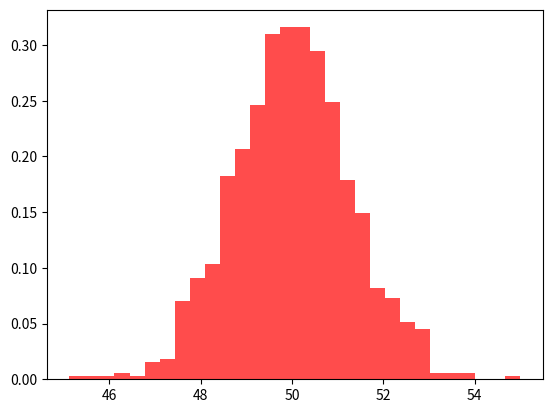

This chart was generated by the following Python code:
# -*- coding: utf-8 -*-
"""
Created on Sat Jan  2 07:55:21 2021

[redacted]
"""


from numpy.random import seed
from numpy.random import randint
from numpy import mean
import matplotlib.pyplot as plt
# seed the random number generator, so that the experiment is replicable
seed(56)
# calculate the mean 1000 times
means = [mean(randint(0, 101, 500)) for _i in range(1000)]
# plot the distribution of sample means
n, bins, patches = plt.hist(means, 30, density=True, facecolor='r', alpha=0.70)
plt.show()
print('The mean of the sample means is {}'.format(mean(means)))